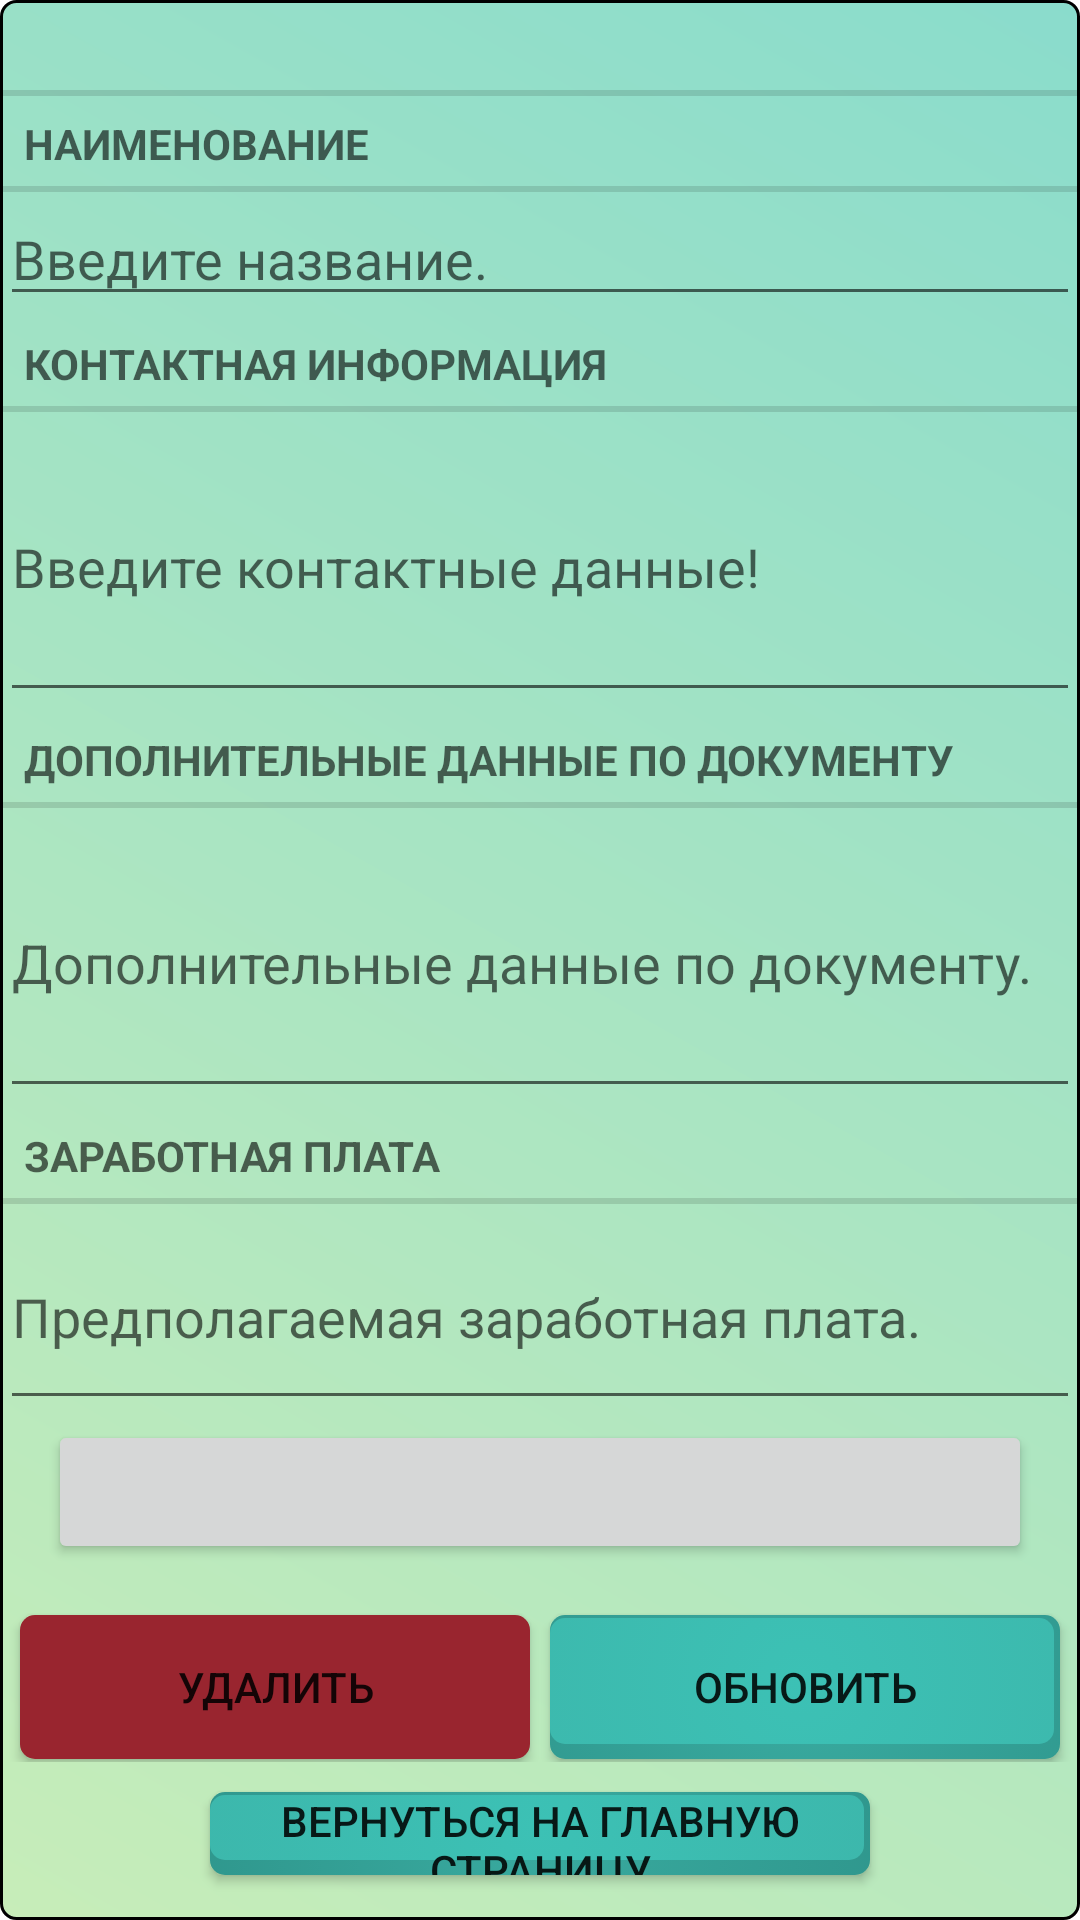

Android layout source for this screen:
<!-- AndroidManifest.xml: application theme Theme.AppCompat.WorkSercherLight -->
<!-- res/layout/fragment_document.xml -->
<?xml version="1.0" encoding="utf-8"?>
<LinearLayout xmlns:android="http://schemas.android.com/apk/res/android"

    xmlns:app="http://schemas.android.com/apk/res-auto"
    xmlns:tools="http://schemas.android.com/tools"
    android:layout_width="match_parent"
    android:layout_height="match_parent"
    android:orientation="vertical"
    android:transitionName="@string/animated_open_item">
    <TextView
        android:id="@+id/document_author_view"
        android:layout_width="match_parent"
        android:layout_height="wrap_content"

        style="?android:listSeparatorTextViewStyle"
        />
    <TextView
        android:layout_width="match_parent"
        android:layout_height="wrap_content"
        android:text="@string/document_title_label"
        style="?android:listSeparatorTextViewStyle"
        />
    <EditText android:id="@+id/document_title"
        android:layout_width="match_parent"
        android:layout_height="wrap_content"
        android:hint="@string/document_title_hint"
        />
    <TextView
        android:layout_width="match_parent"
        android:layout_height="wrap_content"
        android:text="@string/document_contact_info_label"
        style="?android:listSeparatorTextViewStyle"
        />
    <EditText android:id="@+id/document_contact_info"
        android:layout_width="match_parent"
        android:layout_height="100dp"
        android:hint="@string/document_contact_info_hint"
        />
    <TextView
        android:layout_width="match_parent"
        android:layout_height="wrap_content"
        android:text="@string/document_extra_info_label"
        style="?android:listSeparatorTextViewStyle"
        />
    <EditText android:id="@+id/document_extra_info"
        android:layout_width="match_parent"
        android:layout_height="100dp"
        android:hint="@string/document_extra_info_hint"
        />
    <TextView
        android:layout_width="match_parent"
        android:layout_height="wrap_content"
        android:text="@string/document_salary_label"
        style="?android:listSeparatorTextViewStyle"
        />

    <EditText
        android:id="@+id/document_salary"
        android:layout_width="match_parent"
        android:layout_height="72dp"
        android:hint="@string/document_salary_hint" />
    <Button android:id="@+id/document_date"
        android:layout_width="match_parent"
        android:layout_height="wrap_content"
        android:layout_marginLeft="16dp"
        android:layout_marginRight="16dp"
        android:layout_marginBottom="16dp"
        />

    <androidx.constraintlayout.widget.ConstraintLayout
        android:layout_width="match_parent"
        android:layout_height="50dp">

        <Button
            android:id="@+id/update_button"
            android:text="@string/update"
            android:layout_width="170dp"
            android:layout_height="wrap_content"
            android:layout_marginTop="1dp"
            app:layout_constraintEnd_toEndOf="parent"
            app:layout_constraintHorizontal_bias="0.5"
            app:layout_constraintStart_toEndOf="@+id/delete_button"
            android:background="@drawable/btn_custom"
            app:layout_constraintTop_toTopOf="parent" />

        <Button
            android:id="@+id/delete_button"
            android:text="@string/delete"
            android:layout_width="170dp"
            android:layout_height="wrap_content"
            android:layout_marginTop="1dp"
            android:background="@drawable/btn_custom_danger"
            app:layout_constraintEnd_toStartOf="@+id/update_button"
            app:layout_constraintHorizontal_bias="0.5"
            app:layout_constraintStart_toStartOf="parent"
            app:layout_constraintTop_toTopOf="parent" />
    </androidx.constraintlayout.widget.ConstraintLayout>
    <Button
        android:id="@+id/go_on_main"
        android:layout_width="match_parent"
        android:layout_height="wrap_content"
        android:layout_marginTop="10dp"
        android:layout_marginBottom="15dp"
        android:background="@drawable/btn_custom"
        android:layout_marginLeft="70dp"
        android:layout_marginRight="70dp"
        android:text="@string/go_to_main" />


</LinearLayout>
<!-- resources referenced by this layout -->
<resources>
  <!-- drawable btn_custom_danger (drawable) -->
  <?xml version="1.0" encoding="utf-8"?>
  <shape xmlns:android="http://schemas.android.com/apk/res/android"
      android:padding="10dp"
      android:shape="rectangle" >
  
      <solid android:color="#99252f" />
  
      <corners
          android:bottomLeftRadius="5dp"
          android:bottomRightRadius="5dp"
          android:topLeftRadius="5dp"
          android:topRightRadius="5dp" />
  
  </shape>
  <string name="animated_open_item">Открыто</string>
  <string name="delete">Удалить</string>
  <string name="document_contact_info_hint">Введите контактные данные!</string>
  <string name="document_contact_info_label">Контактная информация</string>
  <string name="document_extra_info_hint">Дополнительные данные по документу.</string>
  <string name="document_extra_info_label">Дополнительные данные по документу</string>
  <string name="document_salary_hint">Предполагаемая заработная плата.</string>
  <string name="document_salary_label">Заработная плата</string>
  <string name="document_title_hint">Введите название.</string>
  <string name="document_title_label">Наименование</string>
  <string name="go_to_main">Вернуться на главную страницу</string>
  <string name="update">Обновить</string>
  <style name="Theme.AppCompat.WorkSercherLight" parent="Theme.AppCompat.Light">
          <item name="android:windowBackground">@drawable/main_page_background</item>
          <item name="android:popupTheme">@style/BarPopup</item>
          <item name="title">RSUEWorkSearcher</item>
          <item name="searchHintIcon">@drawable/baseline_search_30</item>
  
  
          <item name="actionBarStyle">@style/BarBack</item>
          <item name="popupTheme">@style/BarPopup</item>
  
  
      </style>
  <!-- drawable main_page_background (drawable) -->
  <?xml version="1.0" encoding="utf-8"?>
  <shape xmlns:android="http://schemas.android.com/apk/res/android"
      android:shape="rectangle">
      <stroke android:width="1dp"
          android:color="@color/black"/>
      <corners android:bottomLeftRadius="5dp"
          android:topLeftRadius="5dp"
          android:bottomRightRadius="5dp"
          android:topRightRadius="5dp"/>
      <gradient android:startColor="@color/colorMainGradientStart"
          android:endColor="@color/colorMainGradientEnd"
          android:angle="45"/>
  
  </shape>
  <style name="BarPopup" parent="@style/ThemeOverlay.AppCompat.Light">
          <item name="android:background">@color/colorGradientStart</item>
          <item name="android:textColor">@color/colorGradientEnd1_2</item>
      </style>
  <style name="BarBack" parent="@style/Widget.AppCompat.ActionBar">
          <item name="android:background">@drawable/actionbar</item>
          <item name="background">@drawable/actionbar</item>
      </style>
  <color name="black">#FF000000</color>
  <color name="colorMainGradientStart">#C7EDB9</color>
  <color name="colorMainGradientEnd">#8ADCCC</color>
  <color name="colorGradientStart">#8AB551</color>
  <color name="colorGradientEnd1_2">#324C0F</color>
  <color name="colorGradientEnd">#4C701D</color>
  <color name="colorDependStart">#95C57B</color>
</resources>
